Photos from the image-classification dataset "images" in the GitHub repository BeObm/PlantGraphNet. Its 10 classes are: amm, calluna, empetrum, grass, lichens, myrica, non-vegetation, rosa rugosa, salix, trees.

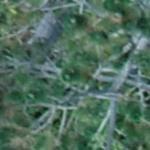
Label: trees

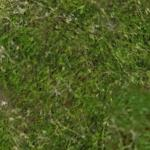
Label: empetrum

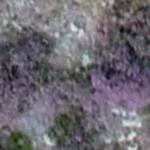
Label: calluna

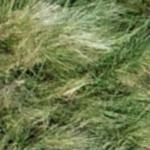
Label: amm

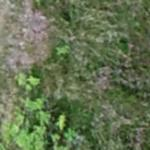
Label: rosa rugosa

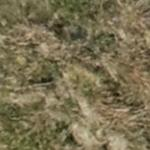
Label: grass
